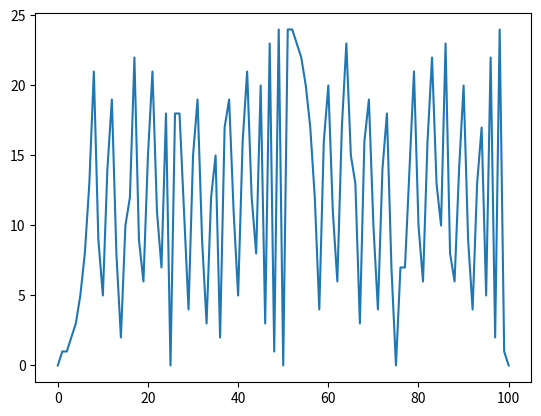

Here is the Python script that generated this plot:
import matplotlib.pyplot as plt

def fibmod(n,m):
    n1 = 0
    n2 = 1
    count = 0
    r=[0,1]
    while count < n-1:
        nth = n1 + n2
        n1 = n2
        n2 = nth
        r.append(nth%m)
        count += 1
    return r

fibmvalues = fibmod(100,25)
print(fibmvalues)
plt.plot(fibmvalues)
cycle = [0, 1, 1, 2, 3, 5, 8, 13, 1, 14, 15, 9, 4, 13, 17, 10, 7, 17,
4, 1, 5, 6, 11, 17, 8, 5, 13, 18, 11, 9, 0, 9, 9, 18, 7, 5, 12, 17, 9,
6, 15, 1, 16, 17, 13, 10, 3, 13, 16, 9, 5, 14, 19, 13, 12, 5, 17, 2, 19, 1]
print(len(cycle)) #- To find the length of Large cycles